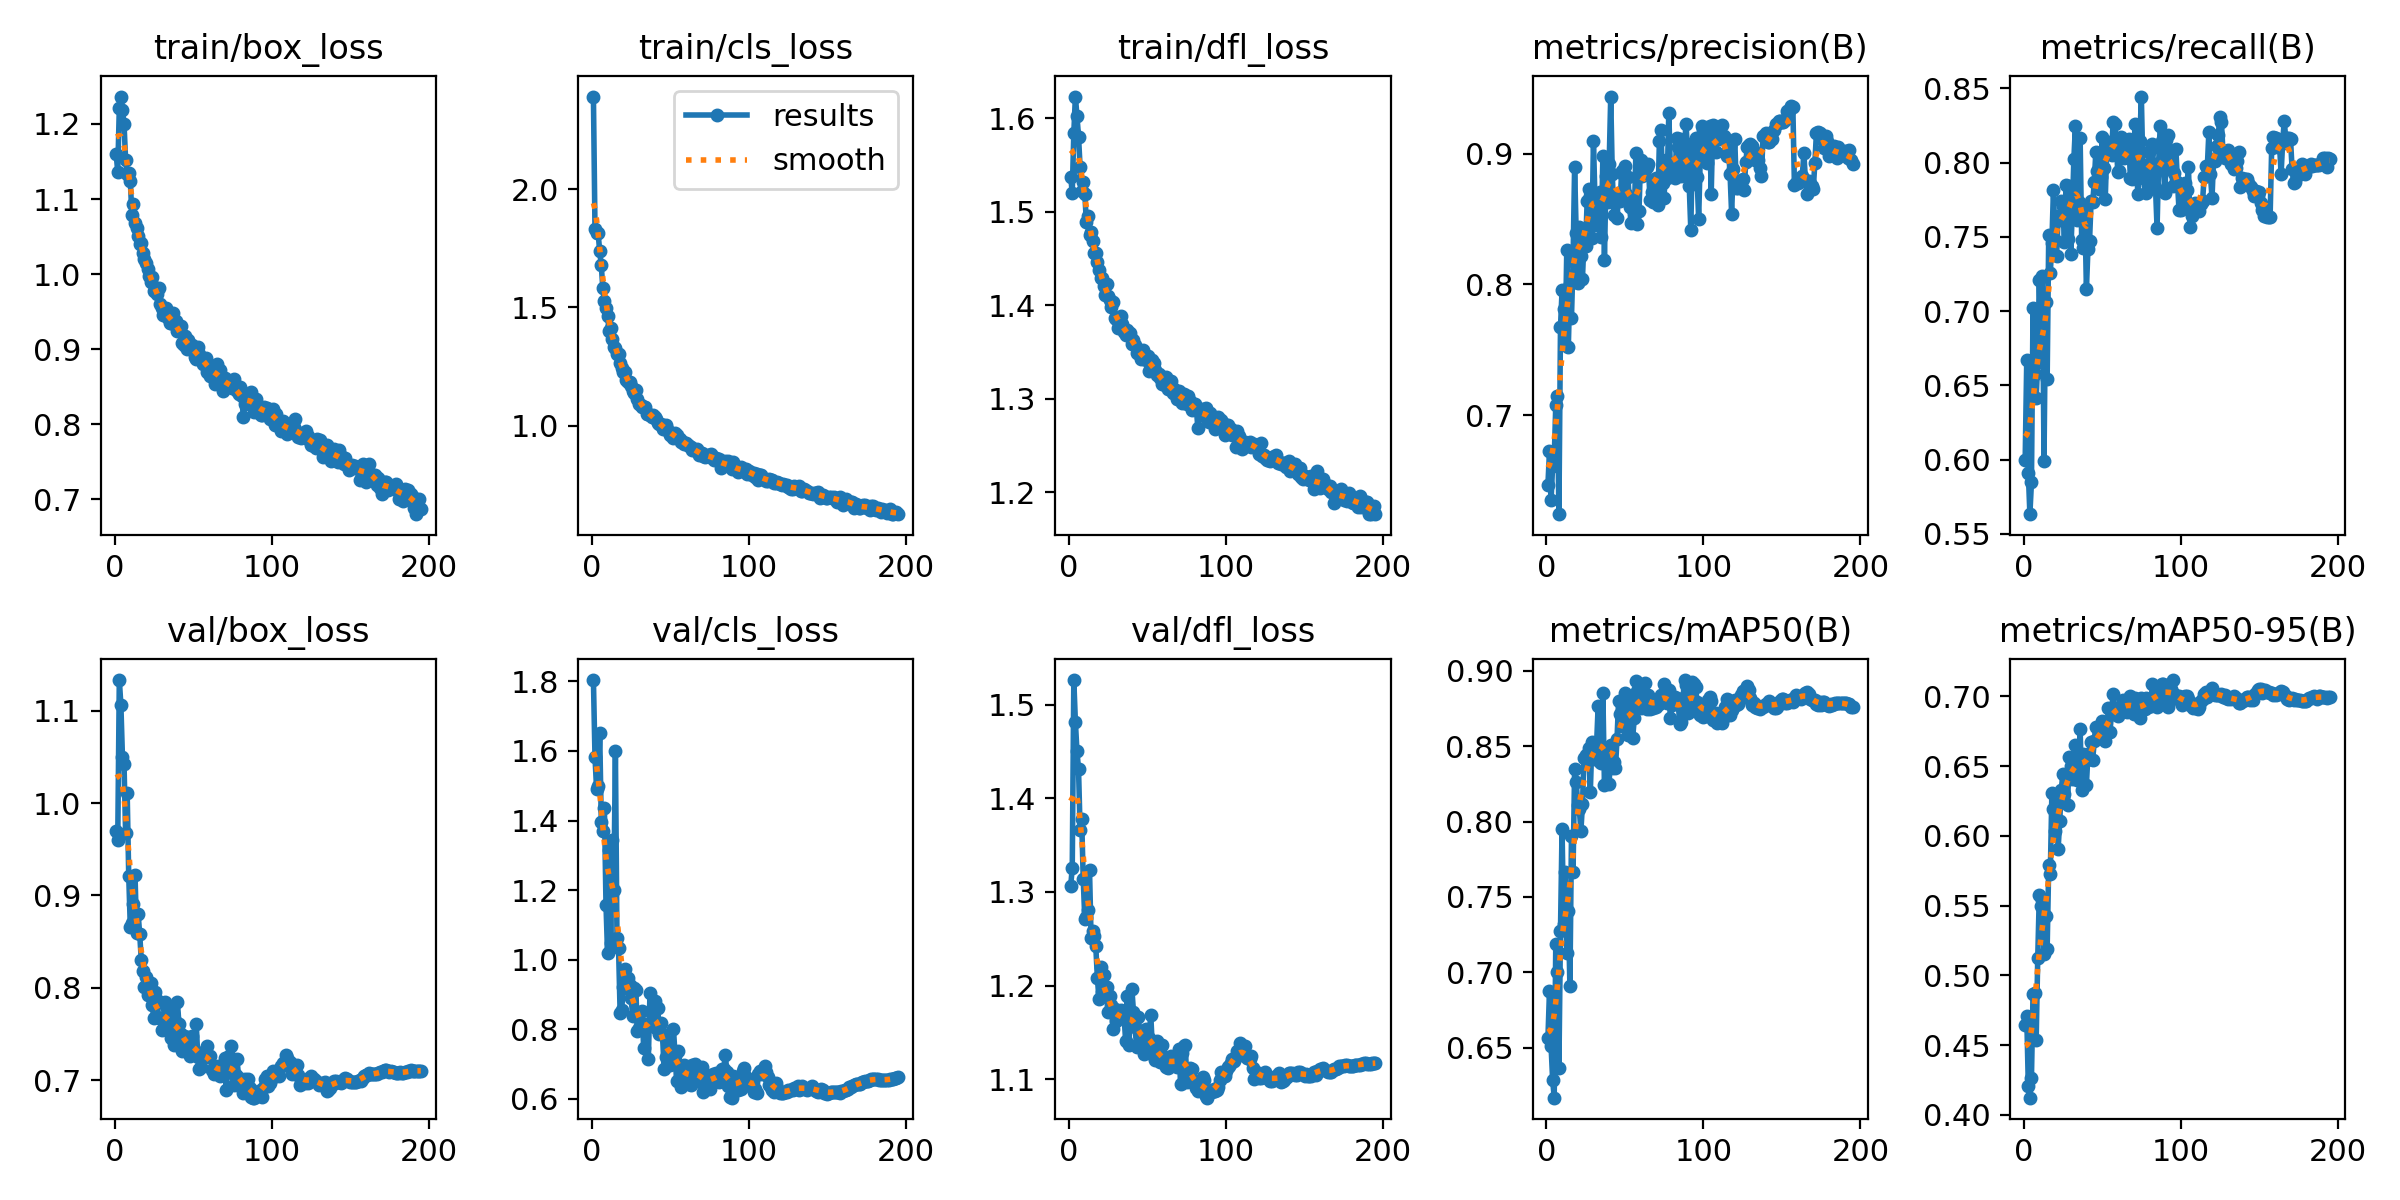

Values plotted in this chart, from the file beside it:
epoch, time, train/box_loss, train/cls_loss, train/dfl_loss, metrics/precision(B), metrics/recall(B), metrics/mAP50(B), metrics/mAP50-95(B), val/box_loss, val/cls_loss, val/dfl_loss, lr/pg0, lr/pg1, lr/pg2
1, 191.9, 1.16, 2.392, 1.538, 0.6472, 0.5996, 0.6561, 0.4643, 0.9703, 1.804, 1.306, 0.07006, 0.003327, 0.003327
2, 376.9, 1.137, 1.831, 1.52, 0.6725, 0.6673, 0.6876, 0.4711, 0.9602, 1.582, 1.325, 0.04006, 0.00666, 0.00666
3, 560.4, 1.222, 1.813, 1.584, 0.6352, 0.5912, 0.6511, 0.4208, 1.133, 1.492, 1.526, 0.01005, 0.009993, 0.009993
4, 743.6, 1.237, 1.813, 1.623, 0.6616, 0.5632, 0.6286, 0.4124, 1.107, 1.501, 1.482, 0.009998, 0.009998, 0.009998
5, 927.2, 1.219, 1.737, 1.603, 0.6668, 0.5847, 0.6167, 0.4268, 1.05, 1.651, 1.45, 0.009996, 0.009996, 0.009996
6, 1111, 1.2, 1.678, 1.58, 0.7079, 0.7019, 0.7184, 0.4868, 1.043, 1.397, 1.431, 0.009994, 0.009994, 0.009994
7, 1294, 1.152, 1.58, 1.548, 0.7145, 0.6579, 0.7002, 0.4872, 0.9674, 1.371, 1.366, 0.009991, 0.009991, 0.009991
8, 1479, 1.133, 1.526, 1.522, 0.6246, 0.6418, 0.6364, 0.4535, 1.012, 1.436, 1.378, 0.009988, 0.009988, 0.009988
9, 1663, 1.134, 1.498, 1.531, 0.7672, 0.6656, 0.7276, 0.5125, 0.921, 1.159, 1.314, 0.009984, 0.009984, 0.009984
10, 1847, 1.124, 1.466, 1.519, 0.7955, 0.7208, 0.795, 0.5575, 0.8659, 1.019, 1.271, 0.00998, 0.00998, 0.00998
11, 2030, 1.079, 1.399, 1.489, 0.7816, 0.6812, 0.7319, 0.55, 0.8704, 1.315, 1.273, 0.009975, 0.009975, 0.009975
12, 2214, 1.093, 1.411, 1.495, 0.7534, 0.7234, 0.7666, 0.5544, 0.891, 1.048, 1.281, 0.00997, 0.00997, 0.00997
13, 2398, 1.068, 1.364, 1.475, 0.8263, 0.5993, 0.7125, 0.5153, 0.9225, 1.344, 1.324, 0.009965, 0.009965, 0.009965
14, 2582, 1.061, 1.332, 1.479, 0.7526, 0.7064, 0.7405, 0.543, 0.8596, 1.2, 1.251, 0.009958, 0.009958, 0.009958
15, 2766, 1.051, 1.329, 1.469, 0.8002, 0.654, 0.6906, 0.5192, 0.8799, 1.599, 1.258, 0.009952, 0.009952, 0.009952
16, 2949, 1.041, 1.303, 1.456, 0.7747, 0.7511, 0.7902, 0.5794, 0.8578, 1.063, 1.253, 0.009945, 0.009945, 0.009945
17, 3132, 1.041, 1.302, 1.456, 0.818, 0.7257, 0.7666, 0.573, 0.8298, 1.034, 1.242, 0.009937, 0.009937, 0.009937
18, 3316, 1.028, 1.264, 1.447, 0.8899, 0.7462, 0.8347, 0.6304, 0.8181, 0.8479, 1.209, 0.009929, 0.009929, 0.009929
19, 3499, 1.02, 1.244, 1.438, 0.8392, 0.7814, 0.8262, 0.6194, 0.8014, 0.8561, 1.186, 0.00992, 0.00992, 0.00992
20, 3683, 1.014, 1.226, 1.429, 0.801, 0.748, 0.8111, 0.6038, 0.8119, 0.9215, 1.219, 0.009911, 0.009911, 0.009911
21, 3867, 1.006, 1.225, 1.429, 0.8437, 0.7372, 0.8082, 0.6226, 0.7922, 0.973, 1.194, 0.009902, 0.009902, 0.009902
22, 4050, 0.9971, 1.194, 1.421, 0.8221, 0.7638, 0.7938, 0.5909, 0.7968, 0.9172, 1.211, 0.009892, 0.009892, 0.009892
23, 4234, 0.989, 1.183, 1.411, 0.8045, 0.7611, 0.8114, 0.6108, 0.8056, 0.9474, 1.195, 0.009881, 0.009881, 0.009881
24, 4418, 0.9965, 1.186, 1.422, 0.8346, 0.7739, 0.8423, 0.6331, 0.781, 0.9259, 1.199, 0.00987, 0.00987, 0.00987
25, 4601, 0.977, 1.165, 1.41, 0.8297, 0.7709, 0.8442, 0.6444, 0.7669, 0.891, 1.172, 0.009859, 0.009859, 0.009859
26, 4785, 0.9788, 1.145, 1.405, 0.8639, 0.7462, 0.8437, 0.63, 0.7951, 0.8375, 1.189, 0.009847, 0.009847, 0.009847
27, 4968, 0.9738, 1.14, 1.399, 0.8727, 0.7847, 0.8489, 0.6422, 0.7869, 0.9194, 1.179, 0.009834, 0.009834, 0.009834
28, 5160, 0.9821, 1.152, 1.404, 0.8676, 0.7483, 0.8194, 0.6225, 0.7668, 0.9131, 1.153, 0.009821, 0.009821, 0.009821
29, 5343, 0.9606, 1.113, 1.386, 0.8355, 0.7843, 0.853, 0.6562, 0.7675, 0.7958, 1.175, 0.009808, 0.009808, 0.009808
30, 5527, 0.9548, 1.093, 1.385, 0.91, 0.7387, 0.843, 0.6499, 0.7546, 0.8022, 1.162, 0.009794, 0.009794, 0.009794
31, 5710, 0.9456, 1.088, 1.376, 0.8629, 0.7662, 0.8414, 0.6411, 0.7664, 0.8144, 1.167, 0.00978, 0.00978, 0.00978
32, 5893, 0.9458, 1.078, 1.377, 0.8452, 0.8021, 0.8514, 0.6465, 0.7849, 0.852, 1.172, 0.009765, 0.009765, 0.009765
33, 6077, 0.9545, 1.08, 1.389, 0.8536, 0.8247, 0.8769, 0.6655, 0.7806, 0.7462, 1.174, 0.00975, 0.00975, 0.00975
34, 6260, 0.9416, 1.08, 1.38, 0.8703, 0.7614, 0.8397, 0.6398, 0.7691, 0.815, 1.167, 0.009734, 0.009734, 0.009734
35, 6444, 0.9346, 1.048, 1.372, 0.8362, 0.7735, 0.8389, 0.6486, 0.7561, 0.8114, 1.167, 0.009718, 0.009718, 0.009718
36, 6627, 0.9352, 1.049, 1.368, 0.8981, 0.8165, 0.8851, 0.6767, 0.7458, 0.7151, 1.141, 0.009701, 0.009701, 0.009701
37, 6811, 0.9478, 1.047, 1.374, 0.8188, 0.7476, 0.8243, 0.633, 0.773, 0.9029, 1.189, 0.009684, 0.009684, 0.009684
38, 6994, 0.9358, 1.035, 1.37, 0.8828, 0.7425, 0.8482, 0.6591, 0.738, 0.8149, 1.137, 0.009666, 0.009666, 0.009666
39, 7177, 0.937, 1.044, 1.371, 0.8627, 0.7698, 0.8483, 0.654, 0.7629, 0.8606, 1.164, 0.009648, 0.009648, 0.009648
40, 7360, 0.9245, 1.034, 1.359, 0.8921, 0.7148, 0.8251, 0.6368, 0.7843, 0.8801, 1.196, 0.00963, 0.00963, 0.00963
41, 7544, 0.9252, 1.028, 1.362, 0.9435, 0.7421, 0.851, 0.6587, 0.7606, 0.8049, 1.172, 0.009611, 0.009611, 0.009611
42, 7727, 0.9306, 1.011, 1.357, 0.884, 0.7475, 0.8354, 0.6553, 0.7496, 0.8606, 1.156, 0.009592, 0.009592, 0.009592
43, 7911, 0.9084, 1.005, 1.349, 0.8531, 0.7744, 0.8398, 0.6671, 0.7312, 0.7854, 1.135, 0.009572, 0.009572, 0.009572
44, 8094, 0.9054, 1.008, 1.352, 0.8627, 0.7732, 0.8353, 0.6546, 0.748, 0.8166, 1.167, 0.009551, 0.009551, 0.009551
45, 8277, 0.9175, 0.9834, 1.347, 0.8506, 0.7866, 0.8548, 0.668, 0.7339, 0.7853, 1.146, 0.009531, 0.009531, 0.009531
46, 8460, 0.9003, 0.9909, 1.343, 0.8688, 0.8073, 0.8798, 0.6779, 0.747, 0.685, 1.14, 0.00951, 0.00951, 0.00951
47, 8644, 0.9126, 1.002, 1.352, 0.8634, 0.7944, 0.8716, 0.6696, 0.7396, 0.7208, 1.146, 0.009488, 0.009488, 0.009488
48, 8827, 0.9057, 0.986, 1.345, 0.8869, 0.7823, 0.8632, 0.6735, 0.7265, 0.7665, 1.127, 0.009466, 0.009466, 0.009466
49, 9010, 0.9051, 0.9707, 1.342, 0.8845, 0.7903, 0.8669, 0.6728, 0.7476, 0.7518, 1.154, 0.009443, 0.009443, 0.009443
50, 9193, 0.9003, 0.9611, 1.346, 0.8905, 0.8169, 0.8856, 0.6822, 0.7338, 0.6972, 1.142, 0.00942, 0.00942, 0.00942
51, 9376, 0.8898, 0.9596, 1.33, 0.8694, 0.7965, 0.8648, 0.6725, 0.7291, 0.7221, 1.144, 0.009397, 0.009397, 0.009397
52, 9560, 0.8874, 0.9461, 1.334, 0.8822, 0.7754, 0.8576, 0.668, 0.7603, 0.7999, 1.169, 0.009373, 0.009373, 0.009373
53, 9743, 0.9024, 0.9703, 1.341, 0.8592, 0.8101, 0.8699, 0.6738, 0.7252, 0.7231, 1.134, 0.009349, 0.009349, 0.009349
54, 9926, 0.8935, 0.9617, 1.338, 0.8467, 0.8092, 0.8824, 0.6916, 0.7121, 0.6502, 1.125, 0.009325, 0.009325, 0.009325
55, 10110, 0.8854, 0.9466, 1.33, 0.8605, 0.8139, 0.8557, 0.6748, 0.7143, 0.738, 1.12, 0.009299, 0.009299, 0.009299
56, 10293, 0.8803, 0.9414, 1.326, 0.8503, 0.805, 0.8684, 0.6876, 0.7305, 0.6879, 1.14, 0.009274, 0.009274, 0.009274
57, 10476, 0.8874, 0.9315, 1.326, 0.9001, 0.8272, 0.8932, 0.7019, 0.7294, 0.6351, 1.12, 0.009248, 0.009248, 0.009248
58, 10660, 0.8884, 0.9297, 1.322, 0.8461, 0.8262, 0.8866, 0.6913, 0.7259, 0.676, 1.119, 0.009222, 0.009222, 0.009222
59, 10843, 0.8694, 0.9206, 1.316, 0.856, 0.8137, 0.8775, 0.6888, 0.7374, 0.6957, 1.137, 0.009195, 0.009195, 0.009195
60, 11026, 0.8784, 0.9269, 1.321, 0.8948, 0.7934, 0.8754, 0.6859, 0.7255, 0.6716, 1.125, 0.009168, 0.009168, 0.009168
... 135 more rows
